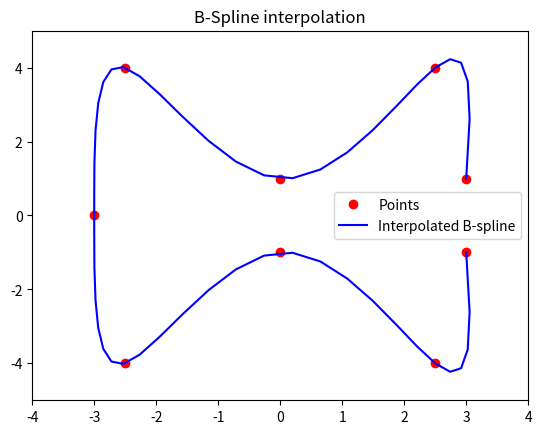

Python code for this plot:
import numpy as np
from scipy import interpolate

import matplotlib.pyplot as plt

#x = np.arange(0, 2*np.pi+np.pi/4, 2*np.pi/8)
#y = np.sin(x)

ctr =np.array( [(3 , 1), (2.5, 4), (0, 1), (-2.5, 4),
                (-3, 0), (-2.5, -4), (0, -1), (2.5, -4), (3, -1)])

x=ctr[:,0]
y=ctr[:,1]

#x=np.append(x,x[0])
#y=np.append(y,y[0])

tck,u = interpolate.splprep([x,y],k=3,s=0)
print(u)
print(tck)
u=np.linspace(0,1,num=50,endpoint=True)
#print(u)
out = interpolate.splev(u,tck)

plt.figure()
plt.plot(x, y, 'ro', out[0], out[1], 'b')
plt.legend(['Points', 'Interpolated B-spline', 'True'],loc='best')
plt.axis([min(x)-1, max(x)+1, min(y)-1, max(y)+1])
plt.title('B-Spline interpolation')
plt.show()
